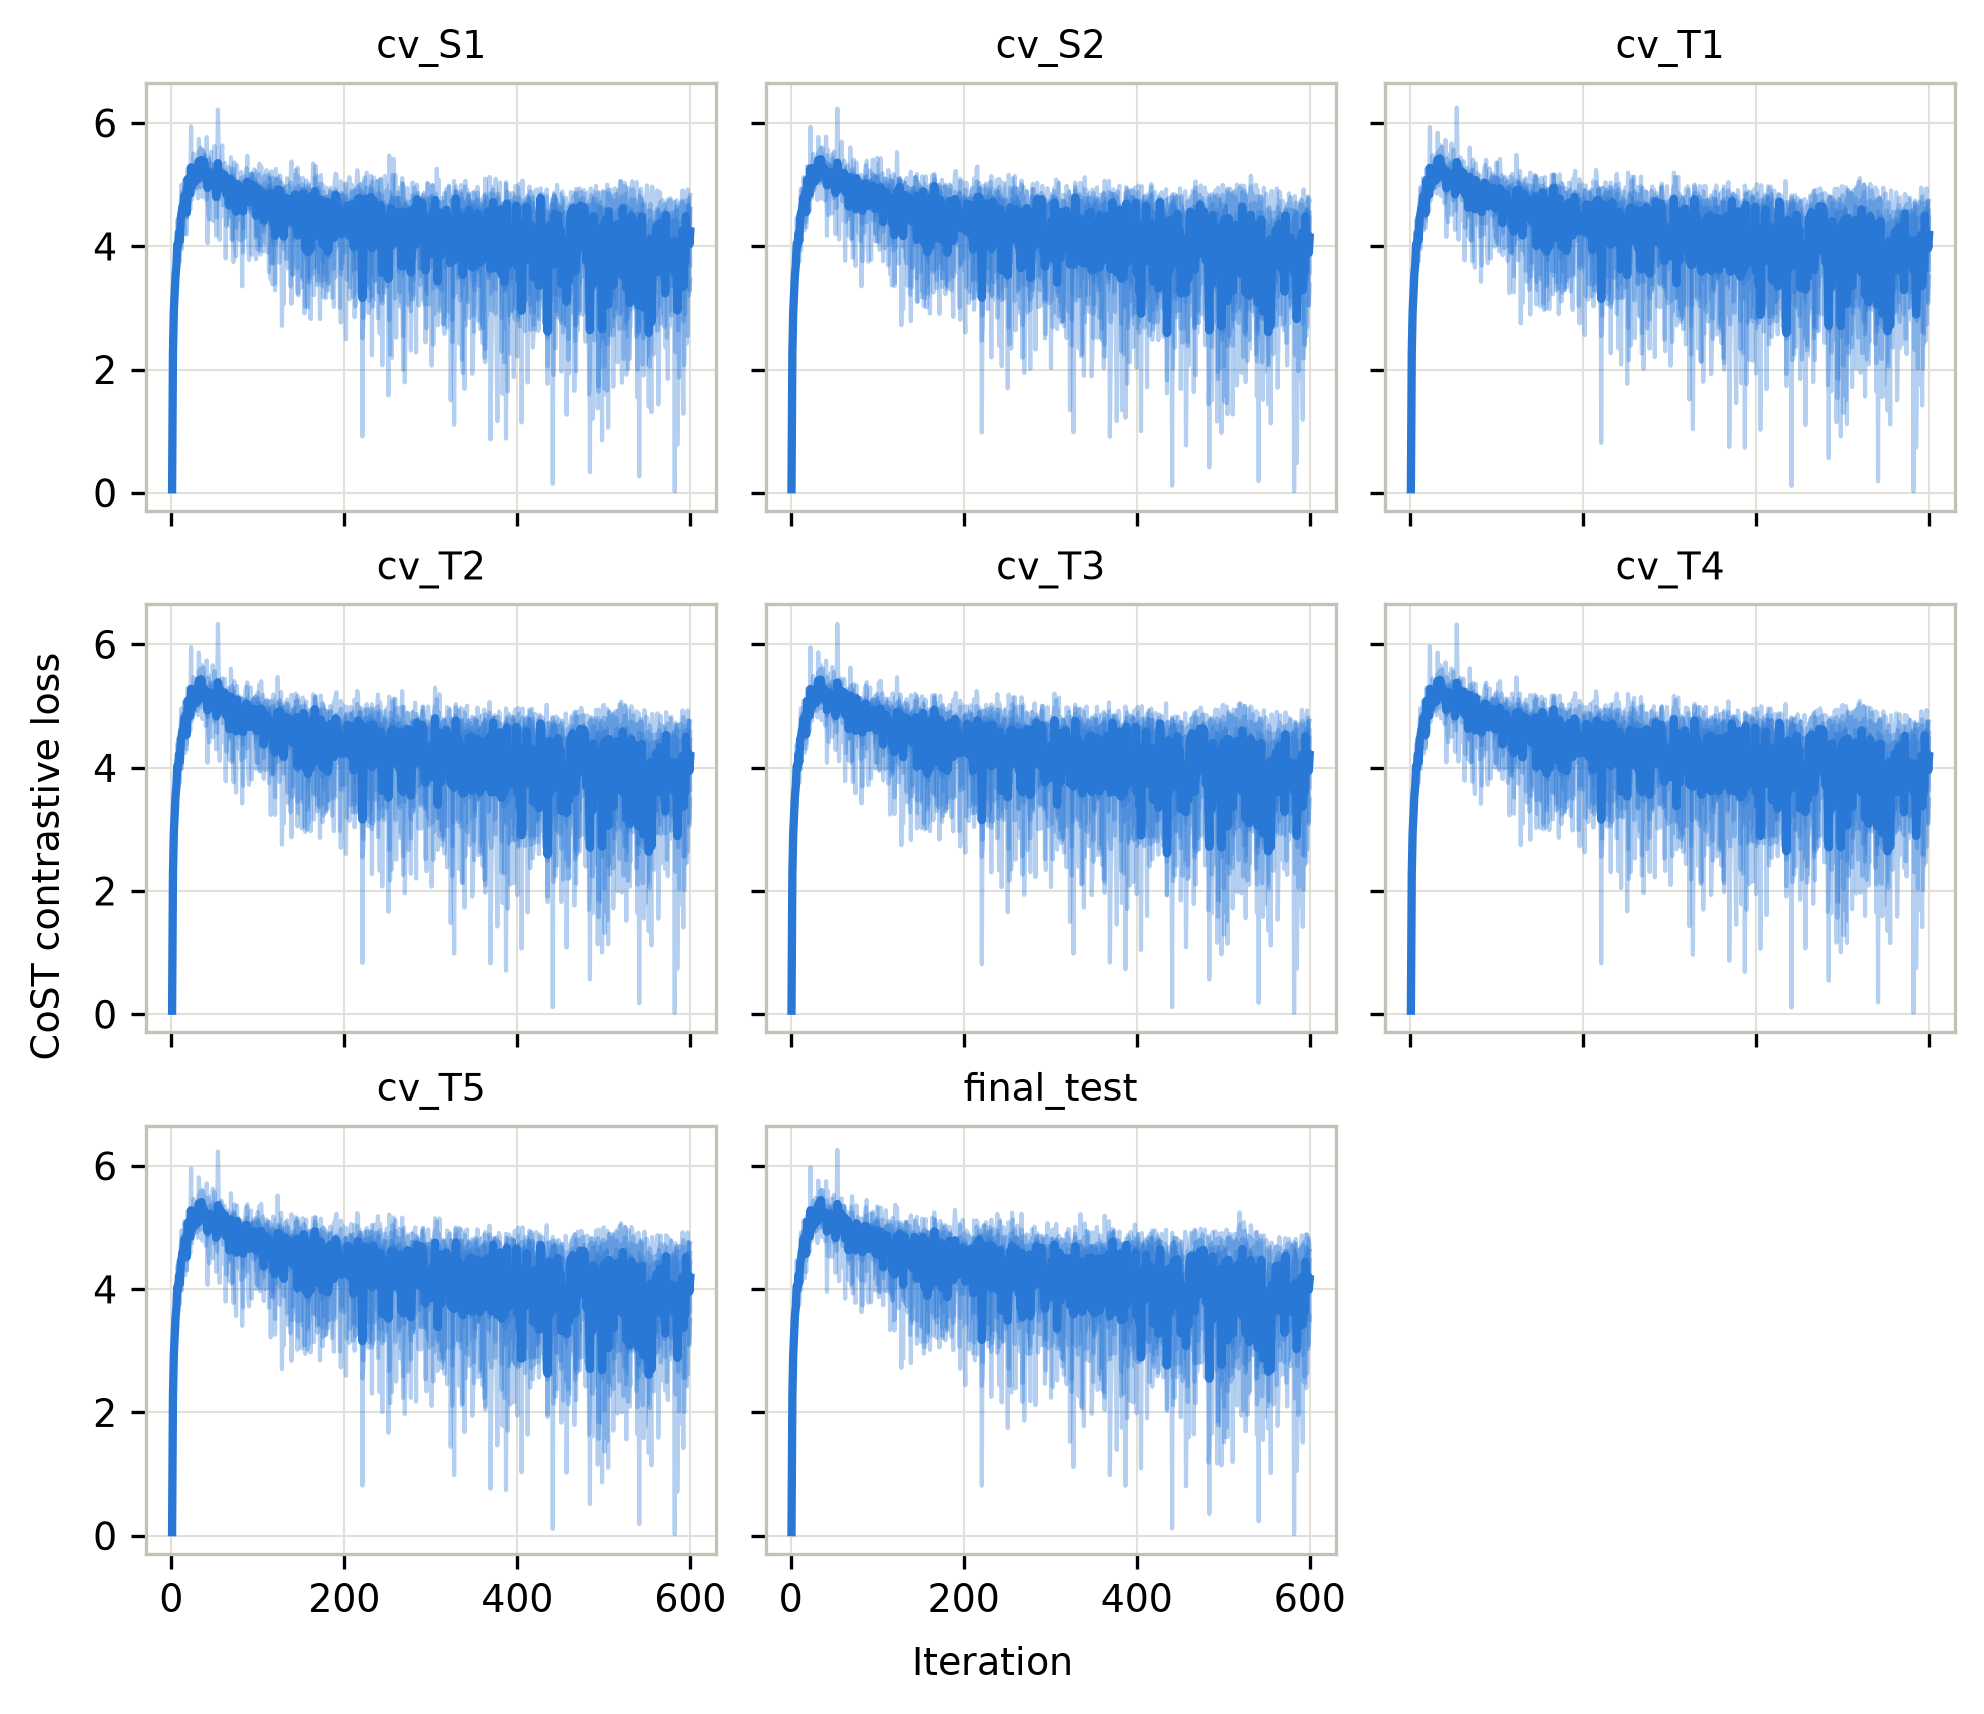

The table this chart was drawn from, first rows:
fold, seed, iter, loss
cv_T1, 0, 1, 0.0529
cv_T1, 0, 2, 2.243
cv_T1, 0, 3, 2.95
cv_T1, 0, 4, 3.45
cv_T1, 0, 5, 3.675
cv_T1, 0, 6, 3.872
cv_T1, 0, 7, 4.133
cv_T1, 0, 8, 4.02
cv_T1, 0, 9, 4.186
cv_T1, 0, 10, 4.415
cv_T1, 0, 11, 4.435
cv_T1, 0, 12, 4.673
cv_T1, 0, 13, 4.645
cv_T1, 0, 14, 4.698
cv_T1, 0, 15, 4.727
cv_T1, 0, 16, 4.257
cv_T1, 0, 17, 4.95
cv_T1, 0, 18, 4.41
cv_T1, 0, 19, 5.081
cv_T1, 0, 20, 5.101
cv_T1, 0, 21, 5.083
cv_T1, 0, 22, 4.576
cv_T1, 0, 23, 5.263
cv_T1, 0, 24, 4.908
cv_T1, 0, 25, 5.286
cv_T1, 0, 26, 5.477
cv_T1, 0, 27, 5.105
cv_T1, 0, 28, 5
cv_T1, 0, 29, 5.413
cv_T1, 0, 30, 4.892
cv_T1, 0, 31, 4.852
cv_T1, 0, 32, 5.522
cv_T1, 0, 33, 5.349
cv_T1, 0, 34, 5.545
cv_T1, 0, 35, 5.583
cv_T1, 0, 36, 4.813
cv_T1, 0, 37, 5.616
cv_T1, 0, 38, 5.43
cv_T1, 0, 39, 5.121
cv_T1, 0, 40, 4.698
cv_T1, 0, 41, 4.809
cv_T1, 0, 42, 5.428
cv_T1, 0, 43, 5.177
cv_T1, 0, 44, 5.334
cv_T1, 0, 45, 5.198
cv_T1, 0, 46, 5.206
cv_T1, 0, 47, 5.279
cv_T1, 0, 48, 5.668
cv_T1, 0, 49, 5.237
cv_T1, 0, 50, 5.139
cv_T1, 0, 51, 5.285
cv_T1, 0, 52, 4.264
cv_T1, 0, 53, 5.08
cv_T1, 0, 54, 5.056
cv_T1, 0, 55, 4.918
cv_T1, 0, 56, 5.068
cv_T1, 0, 57, 5.363
cv_T1, 0, 58, 5.28
cv_T1, 0, 59, 5.031
cv_T1, 0, 60, 4.745
... 23,940 more rows
